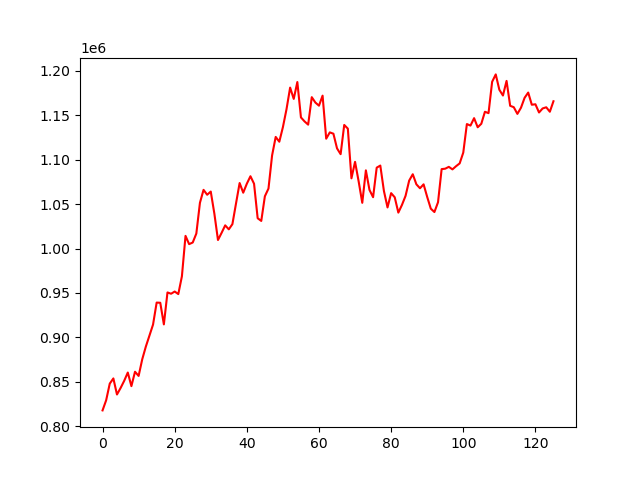

Values plotted in this chart, from the file beside it:
, 0
0, 817740
1, 829155
2, 847911
3, 853734
4, 835661
5, 842935
6, 851045
7, 860359
8, 845046
9, 861265
10, 856550
11, 875248
12, 889566
13, 901940
14, 914379
15, 939124
16, 938938
17, 914579
18, 950543
19, 949081
20, 951576
21, 948705
22, 968697
23, 1014243
24, 1004932
25, 1006769
26, 1016856
27, 1051490
28, 1066054
29, 1060532
30, 1064119
31, 1039213
32, 1009587
33, 1017601
34, 1026081
35, 1021586
36, 1027464
37, 1050723
38, 1073725
39, 1062842
40, 1072969
41, 1081380
42, 1072930
43, 1034097
44, 1031065
45, 1058825
46, 1067522
47, 1104798
48, 1125645
49, 1120245
50, 1136678
51, 1156867
52, 1181173
53, 1168458
54, 1187425
55, 1147589
56, 1143095
57, 1139464
58, 1170400
59, 1164327
... 66 more rows
